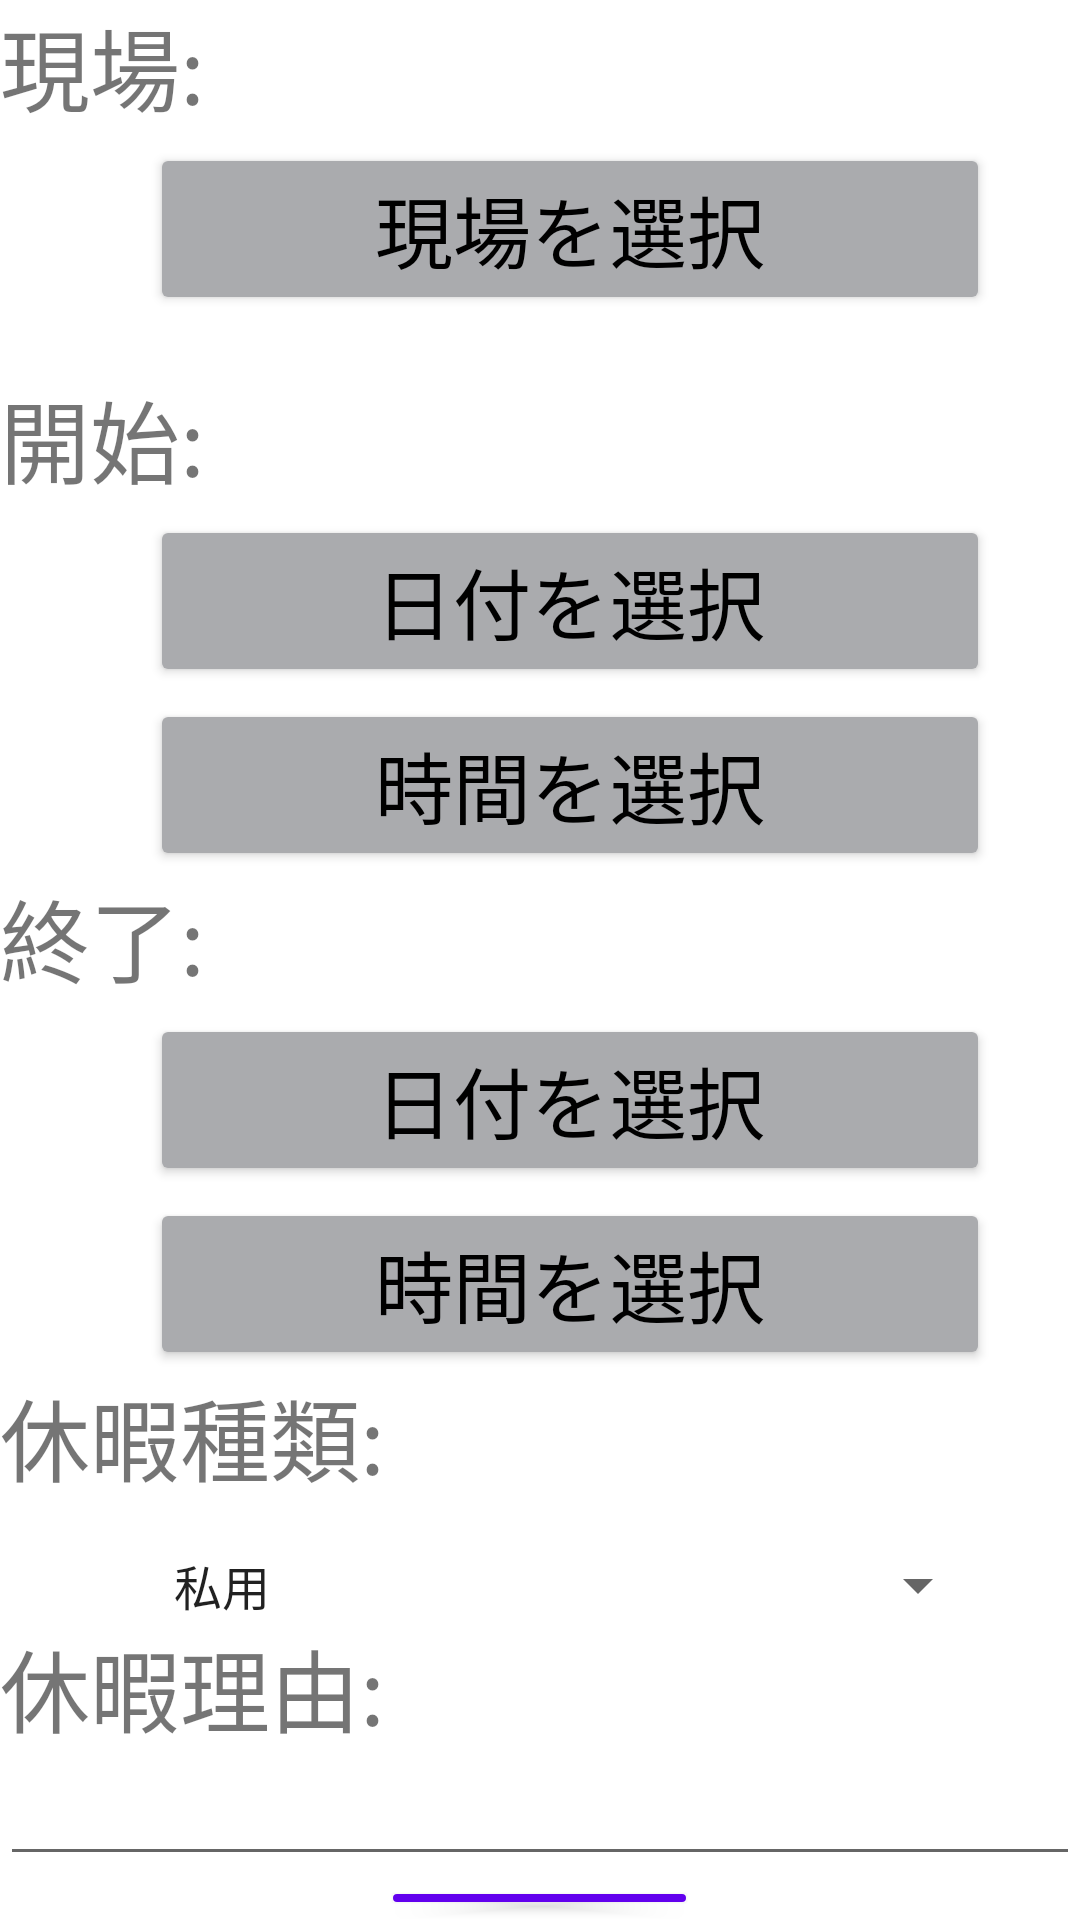

Here is an Android app screen rendered from its layout file. Give the layout XML and the strings, colors and styles it references.
<!-- AndroidManifest.xml: application theme Theme.Demo_06 -->
<!-- res/layout/fragment_employee_leave_application.xml -->
<?xml version="1.0" encoding="utf-8"?>
<LinearLayout xmlns:android="http://schemas.android.com/apk/res/android"
    android:orientation="vertical"
    android:layout_width="match_parent"
    android:layout_height="match_parent">

    <LinearLayout
        android:layout_width="match_parent"
        android:layout_height="wrap_content"
        android:orientation="vertical">
        <TextView
            android:layout_width="match_parent"
            android:layout_height="wrap_content"
            android:textSize="30dp"
            android:text="現場:"/>
        <Button
            android:id="@+id/select_work_spot"
            android:layout_width="match_parent"
            android:layout_height="wrap_content"
            android:layout_marginLeft="50sp"
            android:layout_marginTop="4sp"
            android:layout_marginRight="30sp"
            android:inputType="date"
            android:text=" 現場を選択 "
            android:textSize="26sp"
            android:backgroundTint="@color/material_dynamic_neutral70"
            android:textColor="@color/black"/>

        <TextView
            android:layout_width="wrap_content"
            android:layout_height="wrap_content"
            android:layout_marginLeft="60dp"
            android:id="@+id/show_work_spot"/>


    </LinearLayout>

    <TextView
        android:layout_width="wrap_content"
        android:layout_height="wrap_content"
        android:textSize="30dp"
        android:text="開始:"
        android:singleLine="true"/>
    <Button
        android:id="@+id/start_date"
        android:layout_width="match_parent"
        android:layout_height="wrap_content"
        android:layout_marginLeft="50sp"
        android:layout_marginTop="4sp"
        android:layout_marginRight="30sp"
        android:inputType="date"
        android:text=" 日付を選択 "
        android:textSize="26sp"
        android:backgroundTint="@color/material_dynamic_neutral70"
        android:textColor="@color/black"/>
    <Button
        android:id="@+id/start_time"
        android:layout_width="match_parent"
        android:layout_height="wrap_content"
        android:layout_marginLeft="50sp"
        android:layout_marginTop="4sp"
        android:layout_marginRight="30sp"
        android:inputType="date"
        android:text=" 時間を選択 "
        android:textSize="26sp"
        android:backgroundTint="@color/material_dynamic_neutral70"
        android:textColor="@color/black"/>
    <TextView
        android:layout_width="wrap_content"
        android:layout_height="wrap_content"
        android:textSize="30dp"
        android:text="終了:"/>
    <Button
        android:id="@+id/end_date"
        android:layout_width="match_parent"
        android:layout_height="wrap_content"
        android:layout_marginLeft="50sp"
        android:layout_marginTop="4sp"
        android:layout_marginRight="30sp"
        android:inputType="date"
        android:text=" 日付を選択 "
        android:textSize="26sp"
        android:backgroundTint="@color/material_dynamic_neutral70"
        android:textColor="@color/black"/>
    <Button
        android:id="@+id/end_time"
        android:layout_width="match_parent"
        android:layout_height="wrap_content"
        android:layout_marginLeft="50sp"
        android:layout_marginTop="4sp"
        android:layout_marginRight="30sp"
        android:inputType="date"
        android:text=" 時間を選択 "
        android:textSize="26sp"
        android:backgroundTint="@color/material_dynamic_neutral70"
        android:textColor="@color/black"/>
    <TextView
        android:layout_width="wrap_content"
        android:layout_height="wrap_content"
        android:textSize="30dp"
        android:text="休暇種類:"/>
    <Spinner
        android:id="@+id/spinnerLeaveType"
        android:layout_width="match_parent"
        android:layout_height="wrap_content"
        android:layout_marginTop="16dp"
        android:layout_marginLeft="50sp"
        android:layout_marginRight="30sp"
        android:inputType="date"
        android:text=" 時間を選択 "
        android:textSize="26sp"
        android:entries="@array/leave_types"
        android:prompt="@string/select_leave_type"/>
    <TextView
        android:layout_width="wrap_content"
        android:layout_height="wrap_content"
        android:textSize="30dp"
        android:text="休暇理由:"/>
    <EditText
        android:layout_width="match_parent"
        android:layout_height="wrap_content"
        android:inputType="textMultiLine"
        android:maxLines="4"
        android:scrollHorizontally="false"
        android:id="@+id/reason"/>
    <com.google.android.material.button.MaterialButton
        android:layout_width="wrap_content"
        android:layout_height="wrap_content"
        android:textSize="30dp"
        android:layout_gravity="center_horizontal"
        android:text="申込"
        android:id="@+id/leave_submit"/>
</LinearLayout>
<!-- resources referenced by this layout -->
<resources>
  <array name="leave_types">
          <item>私用</item>
          
          
          
      </array>
  <string name="select_leave_type">休暇種類を選択</string>
  <style name="Theme.Demo_06" parent="Theme.MaterialComponents.DayNight.DarkActionBar">
          
          <item name="colorPrimary">@color/purple_500</item>
          <item name="colorPrimaryVariant">@color/purple_700</item>
          <item name="colorOnPrimary">@color/white</item>
          
          <item name="colorSecondary">@color/teal_200</item>
          <item name="colorSecondaryVariant">@color/teal_700</item>
          <item name="colorOnSecondary">@color/black</item>
          
          <item name="android:statusBarColor">?attr/colorPrimaryVariant</item>
          
      </style>
  <!-- not gathered from this repository: default colours our renderer supplied (Android Studio template values) -->
  <color name="purple_500">#FF6200EE</color>
  <color name="purple_700">#FF3700B3</color>
  <color name="teal_200">#FF03DAC5</color>
  <color name="teal_700">#FF018786</color>
  <color name="black">#FF000000</color>
  <color name="white">#FFFFFFFF</color>
</resources>
